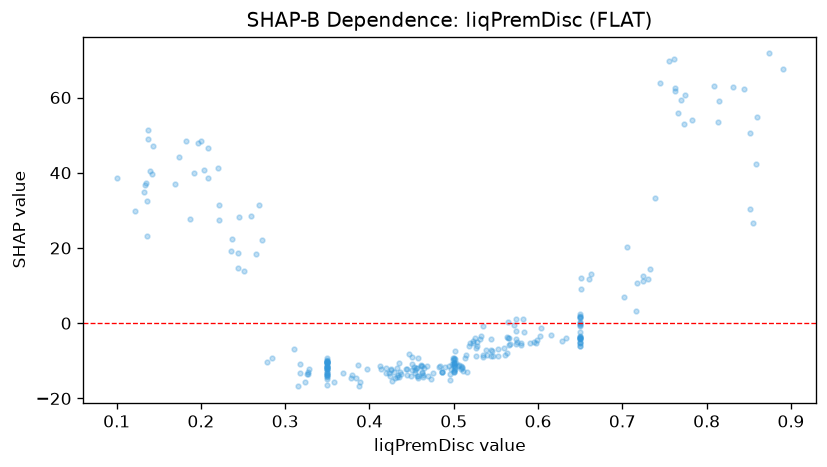

The file beside this chart, header and first rows:
feature_value, shap_value
0.651, 8.964
0.464, -13.8
0.65, 1.694
0.538, -6.996
0.475, -13.3
0.389, -15.56
0.269, 31.39
0.134, 36.72
0.535, -0.7036
0.463, -14.43
0.443, -12.07
0.427, -15.41
0.5, -12.31
0.783, 54.15
0.244, 14.77
0.272, 22.19
0.22, 41.32
0.465, -11.8
0.539, -8.442
0.546, -8.798
0.2, 48.34
0.445, -13.85
0.278, -10.27
0.135, 37.27
0.5, -9.188
0.35, -10.49
0.142, 39.7
0.35, -13.53
0.633, -3.97
0.506, -11.12
0.544, -7.114
0.733, 14.42
0.574, -5.629
0.582, 0.999
0.451, -12.41
0.501, -11.7
0.813, 53.61
0.65, -0.4893
0.136, 32.42
0.566, -5.703
0.221, 31.5
0.35, -11.87
0.35, -12.08
0.567, -5.427
0.535, -8.322
0.58, -5.857
0.397, -12.29
0.196, 47.93
0.717, 10.7
0.552, -6.793
0.563, -7.866
0.5, -13.09
0.284, -9.184
0.564, 0.4266
0.462, -13.19
0.702, 6.966
0.762, 61.82
0.855, 26.58
0.65, -4.311
0.384, -14.65
... 222 more rows
